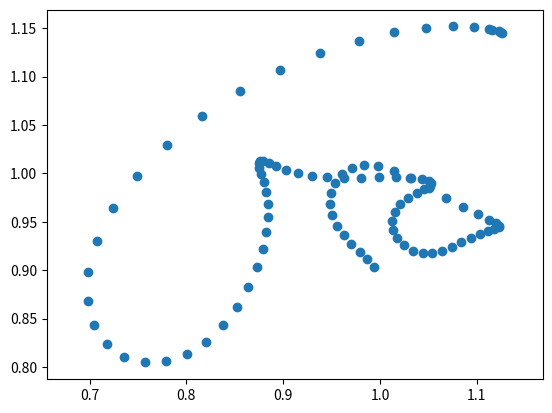

Here is the Python script that generated this plot:
"""
Dependent joint probability distribution

Documentation for `numpy.random.multivariate_normal`:

https://docs.scipy.org/doc/numpy/reference/generated/numpy.random.multivariate_normal.html
"""

import numpy as np
import matplotlib.pyplot as plt

x = np.arange(0,1,0.01)

# Covariance kernel:
def squared_exponential_kernel(x1, x2, h, lam):
    """
    Squared Exponential Kernel
    """

    k12 = h**2*np.exp(-1.*(x1 - x2)**2/lam**2)

    return k12

# Covariance matrix:
def K(x, h, lam):
    """
    Populate covariance matrix using the covariance kernel
    """

    K = np.zeros((len(x), len(x)))

    for i in range(0, len(x)):
        for j in range(0, len(x)):

            K[i,j] = squared_exponential_kernel(x[i], x[j], h, lam)

    return K

K = K(x, 0.1, 0.1)

y1 = np.random.multivariate_normal(np.ones(len(x)), K)
y2 = np.random.multivariate_normal(np.ones(len(x)), K)

plt.scatter(y1,y2)
# plt.plot(x,y1, 'k-')
plt.axis('equal')

# Save plot:
filename = 'joint_probability_dependent.png'
plt.savefig(filename, dpi = 150)
plt.show()
plt.close()
